pico-8 play session: mixed d-pad (fixed 12-tick cycle)

[t = 6 s] mixed d-pad (1.2s cycle ×~5): → ← ↑ ↓ + 🅾/❎ taps, ~6s
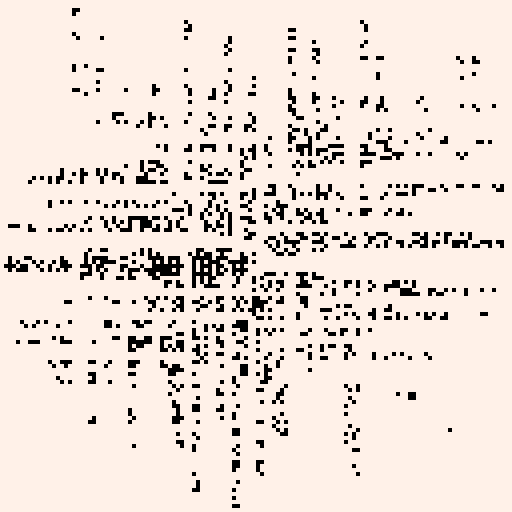
[t = 8 s] mixed d-pad (1.2s cycle ×~6): → ← ↑ ↓ + 🅾/❎ taps, ~8s
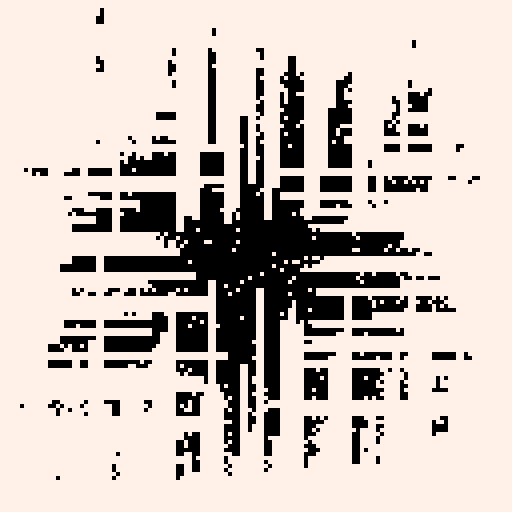

pico-8 cartridge
version 33
__lua__
-- random step a
-- alexthescott
-- 9/17/21

function new_line(x,ori)
	l={}
	l.x=x
	l.y=0
	l.p=30+rnd(68)
	l.gp=30+rnd(68)
	l.new_p=true
	l.dif=0
	l.gap=32
	l.ori=ori
	
	l.update=function(self)
		if self.new_p==true then
			self.dif=(self.gp-self.p)/75
			self.new_p=false
		end
		self.p+=self.dif
	end
	
	l.new_h=function(self,p)
		self.new_p=true
		if p==-1 then
			self.gp=20+rnd(88)
		else
			self.gp=p
		end
	end
	
	l.draw=function(self)
		local g=self.gap
		if self.ori==1 then
			line(self.x,0,self.x,self.p-g,7)
			line(self.x+1,0,self.x+1,self.p-g,7)
			line(self.x,self.p+g,self.x,128,7)
			line(self.x+1,self.p+g,self.x+1,128,7)
		else
			line(0,self.x,self.p-g,self.x,7)
			line(0,self.x+1,self.p-g,self.x+1,7)
			line(self.p+g,self.x,128,self.x,7)
			line(self.p+g,self.x+1,128,self.x+1,7)
		end
	end
	
	return l
end

function burn()
	for i=1, 1000 do
		x=rnd(128)\1
		y=rnd(128)\1
		pc=pget(x,y)
		if pc!=0 then
			pset(x,y,0)
		end 
	end
end

lines={}
size=64
for i=0,size do
	nl=new_line(i*(128/size),1)
	add(lines,nl)
end

for i=0,size do
	nl=new_line(i*(128/size),0)
	add(lines,nl)
end

across={}

fc=0

cls(7)
::♥::
if t()<2 then
	print("random step a",38,64,0)
else
	burn()
	
	for l in all(lines) do
		l:draw()
		l:update()
	end
	
	fc+=1
	
	if fc==75 then
		lines[1]:new_h(-1)
		for i=1,#lines-1 do
			lines[i+1]:new_h(lines[i].p)
		end
		fc=0
	end	
end
flip()
goto ♥
__gfx__
00000000000000000000000000000000000000000000000000000000000000000000000000000000000000000000000000000000000000000000000000000000
00000000000000000000000000000000000000000000000000000000000000000000000000000000000000000000000000000000000000000000000000000000
00700700000000000000000000000000000000000000000000000000000000000000000000000000000000000000000000000000000000000000000000000000
00077000000000000000000000000000000000000000000000000000000000000000000000000000000000000000000000000000000000000000000000000000
00077000000000000000000000000000000000000000000000000000000000000000000000000000000000000000000000000000000000000000000000000000
00700700000000000000000000000000000000000000000000000000000000000000000000000000000000000000000000000000000000000000000000000000
